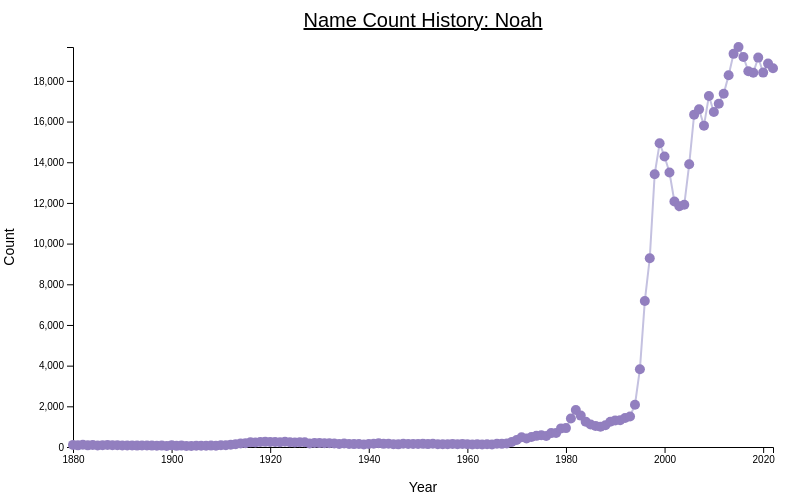
D3 v7 page, settled after 360 driven frames (6 s of simulated time); the page loaded 1 data file(s).



    d3.csv('noah.csv', function(d) {
      return {
        name: d.Name,
        gender: d.Gender,
        count: +d.Count,
        year: +d.Year,
      };
    })
      .then(function(data) {
        console.log(data);

        const margin = { top: 50, right: 35, bottom: 50, left: 65 };
        const width = 800 - margin.left - margin.right;
        const height = 500 - margin.top - margin.bottom;

        const svg = d3.select('#line-chart')
          .append('g')
          .attr('transform', `translate(${margin.left}, ${margin.top})`);

        const xScale = d3.scaleLinear()
          .domain(d3.extent(data, d => d.year))
          .range([0, width]);

        const yScale = d3.scaleLinear()
          .domain([0, d3.max(data, d => d.count)])
          .range([height, 0]);

        const xAxis = d3.axisBottom(xScale).tickFormat(d3.format('d'));
        const yAxis = d3.axisLeft(yScale);

        svg.append('g')
          .attr('class', 'x-axis')
          .attr('transform', `translate(0, ${height})`)
          .call(xAxis);

        svg.append('g')
          .attr('class', 'y-axis')
          .call(yAxis);

        const line = d3.line()
          .x(d => xScale(d.year))
          .y(d => yScale(d.count));

        // Line
        svg.append('path')
          .datum(data)
          .attr('class', 'line')
          .attr('d', line)
          .attr('fill', 'none')
          .attr('stroke', '#c4c1e0') 
          .attr('stroke-width', 2);

        // Points
        svg.selectAll('.dot')
          .data(data)
          .enter()
          .append('circle')
          .attr('class', 'dot')
          .attr('cx', d => xScale(d.year))
          .attr('cy', d => yScale(d.count))
          .attr('r', 5)
          .attr('fill', '#927fbf') 

        const tooltip = d3.select('body')
          .append('div')
          .attr('class', 'tooltip')
          .style('opacity', 0)
          .style('position', 'absolute')
          .style('pointer-events', 'none')
          .style('background-color', 'white')
          .style('padding', '5px')
          .style('border', '1px solid #ccc');

        svg.selectAll('.dot')
          .on('mouseover', function(event, d) {
            tooltip.html(`Year: ${d.year}<br>Count: ${d.count}`);
            tooltip.style('opacity', 1);
          })
          .on('mousemove', function(event) {
            tooltip.style('left', event.pageX + 10 + 'px');
            tooltip.style('top', event.pageY + 10 + 'px');
          })
          .on('mouseout', function() {
            tooltip.style('opacity', 0);
          });

        // Graph Title
        svg.append('text')
          .attr('x', width / 2)
          .attr('y', -20)
          .attr('text-anchor', 'middle')
          .style('font-size', '20px')
          .style('text-decoration', 'underline')
          .text('Name Count History: Noah');

        // X-axis Label
        svg.append('text')
          .attr('x', width / 2) 
          .attr('y', height + margin.bottom - 5)
          .attr('text-anchor', 'middle')
          .style('font-size', '14px')
          .text('Year');
      })
      .catch(function(error) {
        console.log('Error loading the data:', error);
      });

  

### data: noah.csv
Name, Gender, Count, Year
Noah, M, 103, 1880
Noah, M, 81, 1881
Noah, M, 108, 1882
Noah, M, 81, 1883
Noah, M, 94, 1884
Noah, M, 76, 1885
Noah, M, 90, 1886
Noah, M, 94, 1887
Noah, M, 83, 1888
Noah, M, 85, 1889
Noah, M, 74, 1890
Noah, M, 76, 1891
Noah, M, 79, 1892
Noah, M, 69, 1893
Noah, M, 74, 1894
Noah, M, 72, 1895
Noah, M, 69, 1896
Noah, M, 58, 1897
Noah, M, 68, 1898
Noah, M, 47, 1899
Noah, M, 92, 1900
Noah, M, 56, 1901
Noah, M, 69, 1902
Noah, M, 48, 1903
Noah, M, 46, 1904
Noah, M, 60, 1905
Noah, M, 60, 1906
Noah, M, 61, 1907
Noah, M, 68, 1908
Noah, M, 62, 1909
Noah, M, 87, 1910
Noah, M, 82, 1911
Noah, M, 116, 1912
Noah, M, 141, 1913
Noah, M, 171, 1914
Noah, M, 189, 1915
Noah, M, 229, 1916
Noah, M, 219, 1917
Noah, M, 247, 1918
Noah, M, 253, 1919
Noah, M, 242, 1920
Noah, M, 247, 1921
Noah, M, 236, 1922
Noah, M, 259, 1923
Noah, M, 239, 1924
Noah, M, 219, 1925
Noah, M, 235, 1926
Noah, M, 236, 1927
Noah, M, 174, 1928
Noah, M, 197, 1929
Noah, M, 191, 1930
Noah, M, 180, 1931
Noah, M, 182, 1932
Noah, M, 173, 1933
Noah, M, 148, 1934
Noah, M, 175, 1935
Noah, M, 147, 1936
Noah, M, 143, 1937
Noah, M, 145, 1938
Noah, M, 122, 1939
... 83 more rows